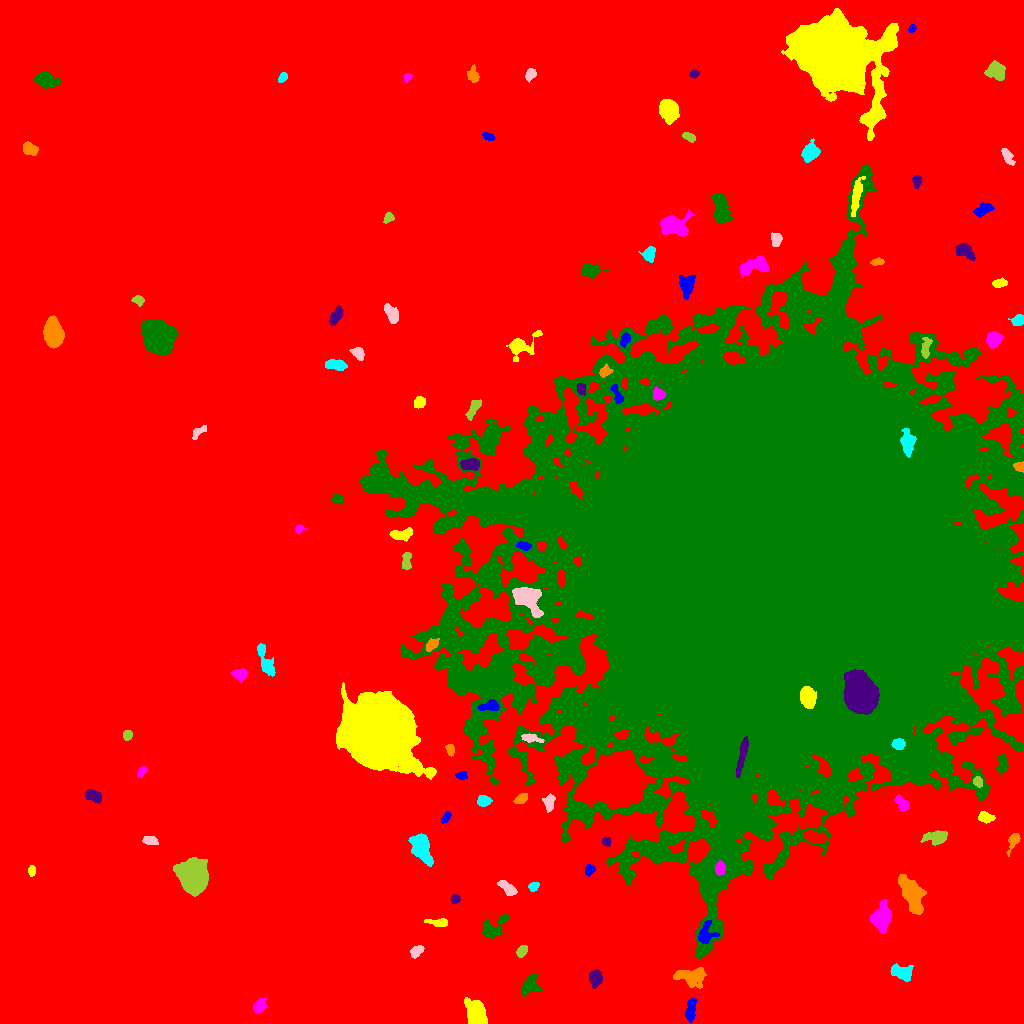

The file beside this chart, header and first rows:
ID, X, Y, A, B, theta, total_flux, mu_max, mu_median, mu_mean, R_fwhm, R_e, R10, R90, x_start, x_end, y_start, y_end, area, greylevel
0, 496.8, 505.8, 314.9, 288.4, 1.321, 4113322, 88.0, 5.0, 5.273, 9.115, 249.4, 95.29, 397.7, 0, 1023, 0, 1023, 780079, 5.273
1, 690.6, 13.01, 5.699, 2.196, 1.468, 880.0, 9.0, 4.0, 4.231, 5.293, 4.406, 1.693, 6.933, 685, 697, 1, 25, 208, 16.23
2, 476.5, 8.348, 5.928, 4.006, -1.201, 5995, 32.0, 10.0, 12.76, 7.442, 5.917, 2.459, 9.458, 464, 487, 0, 26, 470, 24.76
3, 259.4, 17.69, 3.563, 2.568, 1.091, 616.0, 8.0, 3.0, 3.667, 5.015, 3.868, 1.493, 6.155, 253, 266, 10, 26, 168, 15.67
4, 530.4, 37.74, 5.7, 4.256, 1.002, 982.0, 8.0, 3.0, 3.507, 6.652, 5.499, 2.185, 8.349, 522, 542, 26, 50, 280, 16.51
5, 594.7, 45.78, 4.267, 2.94, 1.527, 788.0, 10.0, 3.0, 3.901, 4.853, 4.37, 1.693, 6.91, 589, 602, 35, 54, 202, 16.9
6, 691.5, 46.85, 7.34, 4.268, -0.01064, 2425, 15.0, 5.0, 5.6, 5.809, 6.129, 2.326, 10.19, 673, 706, 35, 56, 433, 16.6
7, 902.3, 50.64, 5.341, 3.333, -0.2502, 1300, 11.0, 4.0, 4.626, 5.557, 5.078, 1.954, 8.019, 890, 913, 42, 60, 281, 16.63
8, 416.4, 72.23, 3.684, 2.255, 0.6316, 417.0, 7.0, 3.0, 3.089, 4.107, 3.613, 1.262, 5.557, 410, 424, 65, 78, 135, 15.09
9, 521.9, 72.4, 2.927, 2.153, 0.9584, 690.0, 12.0, 6.0, 5.948, 4.37, 3.241, 1.262, 5.109, 516, 527, 66, 78, 116, 18.95
10, 563.8, 68.39, 5.244, 3.214, 1.068, 2238, 16.0, 7.0, 7.314, 6.747, 5.232, 2.111, 8.234, 555, 574, 55, 79, 306, 22.31
11, 705.6, 89.14, 5.531, 4.089, 1.261, 981.0, 9.0, 3.0, 3.847, 4.983, 4.886, 1.871, 7.838, 698, 719, 80, 103, 255, 22.85
12, 438.2, 101, 6.153, 1.778, -0.09609, 385.0, 5.0, 3.0, 2.55, 4.983, 3.909, 1.493, 5.917, 424, 447, 97, 105, 151, 14.55
13, 882, 106.4, 6.902, 4.123, 1.378, 2252, 15.0, 4.0, 4.874, 4.82, 6.232, 2.257, 10.12, 870, 891, 90, 124, 462, 16.87
14, 493.5, 94.65, 7.518, 3.869, 0.7182, 1603, 15.0, 4.0, 4.757, 4.951, 4.918, 1.871, 8.349, 481, 509, 85, 110, 337, 16.76
15, 454.8, 124.3, 2.161, 1.861, 0.5898, 206.0, 6.0, 2.0, 2.543, 3.523, 2.585, 0.9772, 3.989, 450, 460, 120, 129, 81, 15.54
16, 911.3, 129.6, 9.581, 4.06, -1.117, 4801, 20.0, 7.0, 7.398, 8.137, 7.548, 2.821, 11.87, 898, 926, 109, 149, 649, 19.4
17, 533.3, 136.8, 2.498, 2.126, 0.3825, 249.0, 6.0, 3.0, 2.767, 3.868, 2.932, 1.128, 4.549, 528, 539, 132, 141, 90, 14.77
18, 507.5, 135.4, 5.604, 2.265, -0.715, 525.0, 5.0, 3.0, 2.807, 5.836, 4.37, 1.784, 6.676, 497, 517, 128, 143, 187, 14.81
19, 193.5, 146.1, 7.156, 5.965, -1.365, 33003, 111.0, 22.0, 33.4, 8.5, 7.959, 3.141, 13.68, 173, 208, 127, 166, 988, 42.4
20, 276.6, 141.5, 8.197, 7.25, -0.2876, 44588, 129.0, 12.0, 28.22, 9.027, 8.556, 3.385, 15.34, 255, 322, 121, 172, 1580, 39.22
21, 589.2, 153.7, 2.518, 2.166, 1.255, 350.0, 8.0, 3.0, 3.365, 3.868, 2.985, 1.128, 4.687, 585, 595, 147, 159, 104, 16.37
22, 31.66, 152.6, 2.476, 1.729, 1.457, 294.0, 9.0, 4.0, 3.818, 3.241, 2.706, 0.9772, 4.146, 28, 35, 147, 158, 77, 15.82
23, 720.1, 155, 3.38, 2.309, 1.49, 968.0, 15.0, 7.0, 7.224, 4.478, 3.613, 1.382, 5.585, 715, 725, 148, 163, 134, 53.22
24, 653.9, 170.9, 3.648, 2.103, -1.008, 520.0, 8.0, 4.0, 3.796, 4.787, 3.523, 1.382, 5.499, 648, 660, 162, 178, 137, 22.8
25, 606.3, 181.9, 2.293, 2.034, -0.7395, 222.0, 6.0, 3.0, 2.81, 3.742, 2.764, 0.9772, 4.26, 602, 611, 177, 186, 79, 14.81
26, 1013, 181.4, 5.585, 2.283, 1.166, 398.0, 6.0, 2.0, 2.519, 4.652, 3.989, 1.493, 6.206, 1006, 1020, 167, 190, 158, 14.52
27, 422, 174.6, 7.934, 3.773, -1.118, 2870, 15.0, 5.0, 5.845, 7.001, 6.747, 2.646, 10.75, 408, 433, 157, 190, 491, 16.85
28, 149.4, 183, 3.549, 2.016, -0.1352, 471.0, 8.0, 4.0, 3.738, 4.583, 3.432, 1.382, 5.293, 142, 158, 179, 187, 126, 15.74
29, 936.7, 186.4, 6.601, 3.193, 0.1195, 1211, 9.0, 4.0, 4.42, 6.308, 5.382, 2.111, 8.292, 920, 947, 178, 193, 274, 16.42
30, 814.5, 186.2, 5.589, 2.847, -0.2817, 1315, 11.0, 5.0, 5.302, 5.809, 4.886, 1.954, 7.695, 804, 826, 180, 194, 248, 21.3
31, 445.9, 205.9, 3.037, 1.617, 0.9635, 293.0, 7.0, 3.0, 3.292, 3.385, 2.764, 1.128, 4.478, 441, 451, 200, 212, 89, 16.29
32, 985, 206.1, 3.724, 2.391, -0.2387, 706.0, 11.0, 4.0, 4.645, 4.222, 3.742, 1.493, 5.917, 978, 995, 200, 212, 152, 19.64
33, 901.4, 220.3, 4.489, 2.415, -0.9464, 511.0, 8.0, 3.0, 3.318, 4.514, 3.989, 1.493, 6.155, 894, 909, 213, 228, 154, 18.32
34, 770.7, 453.7, 104.1, 96.76, 0.09871, 6649703, 246.0, 16.0, 29.76, 46.23, 100.8, 30.73, 207, 359, 1023, 65, 859, 223465, 38.76
35, 92.69, 227.7, 4.399, 2.711, -0.3762, 559.0, 6.0, 3.0, 3.038, 6.077, 4.406, 1.784, 6.676, 85, 101, 220, 234, 184, 15.04
36, 521.6, 225.1, 3.466, 2.075, 0.5074, 699.0, 11.0, 6.0, 5.777, 4.442, 3.432, 1.382, 5.352, 513, 527, 220, 230, 121, 21.78
37, 483.2, 222.5, 2.825, 2.419, 0.0425, 605.0, 11.0, 4.0, 4.291, 3.949, 3.338, 1.262, 5.262, 477, 492, 217, 228, 141, 17.29
38, 549.1, 221.3, 3.923, 2.531, 1.429, 468.0, 7.0, 3.0, 2.925, 4.146, 3.785, 1.493, 6.077, 542, 555, 211, 230, 160, 17.93
39, 977.8, 242.2, 2.359, 2.121, -0.7757, 373.0, 9.0, 3.0, 3.968, 3.478, 2.821, 1.128, 4.478, 973, 982, 236, 247, 94, 20.97
40, 616.4, 241.4, 13.14, 10.01, 0.3012, 60091, 84.0, 12.0, 19.75, 12.31, 13.09, 5.015, 24.14, 573, 656, 214, 274, 3043, 41.75
41, 461.4, 247.4, 2.571, 1.924, -0.03972, 324.0, 10.0, 3.0, 3.767, 2.821, 2.646, 0.9772, 4.478, 455, 467, 244, 252, 86, 17.77
42, 378.9, 293.4, 16.35, 15.07, -0.6638, 160275, 98.0, 24.0, 29.33, 20.3, 19.73, 7.611, 31.85, 336, 436, 244, 341, 5464, 42.33
43, 141.4, 251.5, 3.063, 1.866, 0.9537, 249.0, 5.0, 3.0, 2.677, 4.068, 3.038, 1.128, 4.618, 137, 147, 246, 257, 93, 14.68
44, 1003, 258.6, 4.712, 2.61, 1.488, 550.0, 6.0, 3.0, 3.039, 5.809, 4.297, 1.693, 6.652, 996, 1008, 249, 270, 181, 18.04
45, 742.1, 268, 10.64, 1.53, 1.347, 1594, 15.0, 6.0, 6.084, 5.202, 4.886, 1.784, 7.715, 736, 748, 246, 287, 262, 82.08
46, 450, 273.9, 2.718, 1.834, -1.325, 385.0, 10.0, 4.0, 4.185, 3.432, 2.821, 1.128, 4.478, 445, 454, 267, 279, 92, 16.18
47, 898.5, 279.1, 3.04, 2.48, -0.1454, 544.0, 8.0, 4.0, 4.09, 4.918, 3.478, 1.382, 5.499, 891, 905, 274, 285, 133, 32.09
48, 530.9, 285, 4.958, 1.858, -0.1617, 350.0, 7.0, 2.0, 2.381, 3.29, 3.385, 1.262, 5.698, 521, 544, 281, 290, 147, 19.38
49, 127.6, 288.3, 2.218, 1.968, 1.444, 292.0, 8.0, 3.0, 3.174, 3.742, 2.706, 0.9772, 4.222, 123, 132, 283, 293, 92, 16.17
50, 40.19, 276.3, 8.441, 7.314, -1.002, 8528, 24.0, 6.0, 8.288, 9.853, 8.463, 3.478, 14.28, 10, 55, 259, 298, 1029, 20.29
51, 490.4, 317.9, 4.967, 2.586, 0.1568, 640.0, 8.0, 4.0, 3.556, 5.412, 4.184, 1.596, 6.507, 477, 499, 313, 324, 180, 24.56
52, 807.7, 325.8, 4.943, 3.438, -1.364, 2364, 17.0, 7.0, 7.626, 6.383, 5.352, 2.185, 8.368, 800, 816, 315, 337, 310, 64.63
53, 240.1, 348.9, 3.683, 2.793, -0.1649, 664.0, 8.0, 4.0, 4.124, 5.47, 4.068, 1.596, 6.206, 230, 247, 341, 355, 161, 17.12
54, 468.9, 348.2, 19.53, 5.115, 0.3173, 6885, 25.0, 6.0, 7.969, 7.695, 7.611, 3.038, 13.55, 448, 512, 332, 369, 864, 24.97
55, 860.4, 329.2, 7.75, 6.098, -1.343, 71840, 201.0, 33.0, 56.79, 9.458, 8.425, 3.385, 14.46, 844, 879, 309, 354, 1265, 110.8
56, 431.6, 378.3, 3.411, 2.143, 0.7763, 597.0, 10.0, 4.0, 4.489, 4.37, 3.385, 1.262, 5.382, 426, 439, 372, 385, 133, 22.49
57, 265.6, 361.5, 9.19, 2.875, -1.204, 1077, 8.0, 3.0, 3.485, 6.433, 5.698, 2.111, 8.903, 257, 275, 347, 380, 309, 14.49
58, 527.5, 425.6, 7.58, 5.066, -0.7648, 3428, 17.0, 5.0, 5.962, 6.652, 6.794, 2.646, 11.3, 512, 543, 406, 436, 575, 26.96
59, 406.3, 462.3, 4.79, 2.166, 1.49, 283.0, 4.0, 2.0, 1.874, 5.293, 3.656, 1.493, 5.614, 402, 411, 454, 471, 151, 17.87
... 63 more rows
